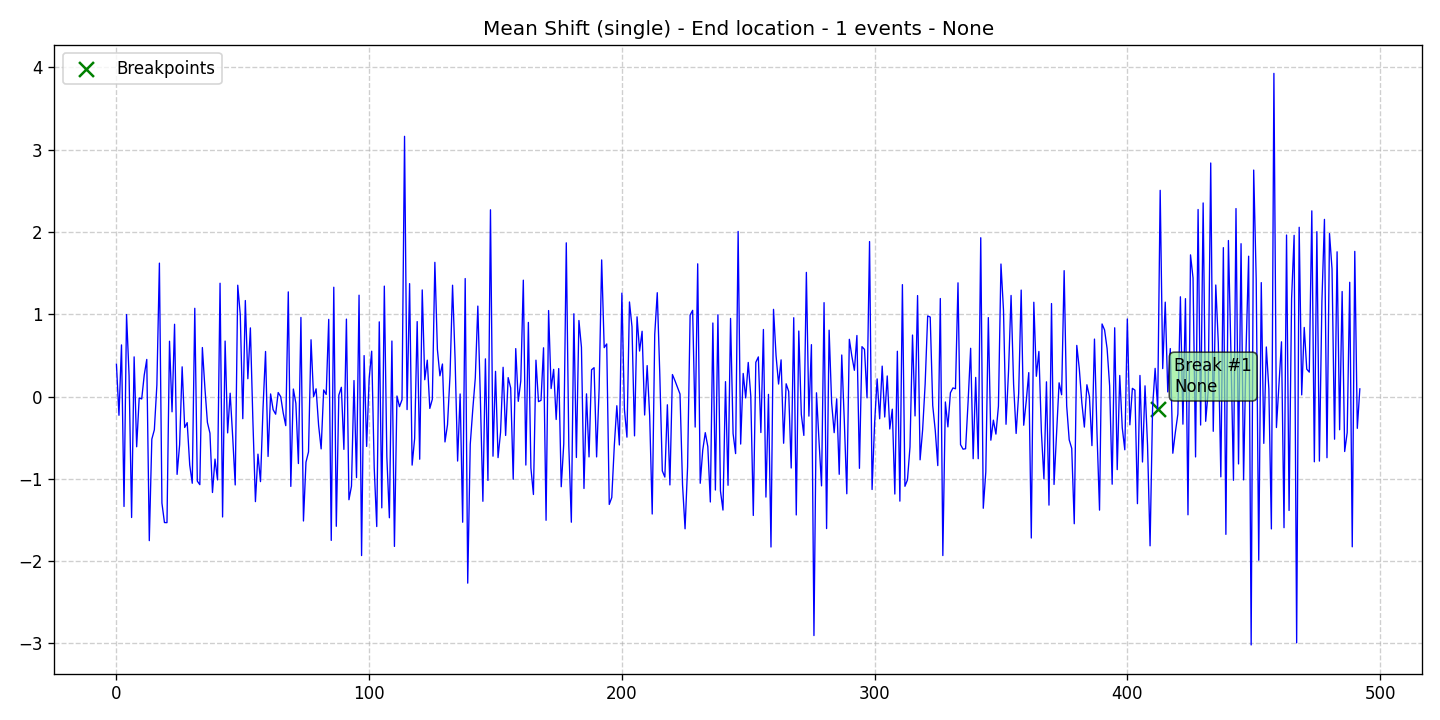

Source data for this figure (header and first rows):
data, stationary, det_lin_up, det_lin_down, det_quad, det_cubic, det_exp, det_damped, stoc_trend, volatility, single_seas, multiple_seas, point_anom_single, point_anom_multi, collect_anom, context_anom, mean_shift, var_shift, trend_shift, date, is_break, is_anomaly, is_multi, location_beginning
0.3925, 0, 0, 0, 0, 0, 0, 0, 0, 0, 0, 0, 0, 0, 0, 0, 1, 0, 0, 2020-01-01, 0, 0, 0, 0
-0.2276, 0, 0, 0, 0, 0, 0, 0, 0, 0, 0, 0, 0, 0, 0, 0, 1, 0, 0, 2020-01-02, 0, 0, 0, 0
0.6276, 0, 0, 0, 0, 0, 0, 0, 0, 0, 0, 0, 0, 0, 0, 0, 1, 0, 0, 2020-01-03, 0, 0, 0, 0
-1.335, 0, 0, 0, 0, 0, 0, 0, 0, 0, 0, 0, 0, 0, 0, 0, 1, 0, 0, 2020-01-04, 0, 0, 0, 0
0.9967, 0, 0, 0, 0, 0, 0, 0, 0, 0, 0, 0, 0, 0, 0, 0, 1, 0, 0, 2020-01-05, 0, 0, 0, 0
0.2548, 0, 0, 0, 0, 0, 0, 0, 0, 0, 0, 0, 0, 0, 0, 0, 1, 0, 0, 2020-01-06, 0, 0, 0, 0
-1.47, 0, 0, 0, 0, 0, 0, 0, 0, 0, 0, 0, 0, 0, 0, 0, 1, 0, 0, 2020-01-07, 0, 0, 0, 0
0.4822, 0, 0, 0, 0, 0, 0, 0, 0, 0, 0, 0, 0, 0, 0, 0, 1, 0, 0, 2020-01-08, 0, 0, 0, 0
-0.6102, 0, 0, 0, 0, 0, 0, 0, 0, 0, 0, 0, 0, 0, 0, 0, 1, 0, 0, 2020-01-09, 0, 0, 0, 0
-0.01718, 0, 0, 0, 0, 0, 0, 0, 0, 0, 0, 0, 0, 0, 0, 0, 1, 0, 0, 2020-01-10, 0, 0, 0, 0
-0.02898, 0, 0, 0, 0, 0, 0, 0, 0, 0, 0, 0, 0, 0, 0, 0, 1, 0, 0, 2020-01-11, 0, 0, 0, 0
0.2612, 0, 0, 0, 0, 0, 0, 0, 0, 0, 0, 0, 0, 0, 0, 0, 1, 0, 0, 2020-01-12, 0, 0, 0, 0
0.4513, 0, 0, 0, 0, 0, 0, 0, 0, 0, 0, 0, 0, 0, 0, 0, 1, 0, 0, 2020-01-13, 0, 0, 0, 0
-1.751, 0, 0, 0, 0, 0, 0, 0, 0, 0, 0, 0, 0, 0, 0, 0, 1, 0, 0, 2020-01-14, 0, 0, 0, 0
-0.5177, 0, 0, 0, 0, 0, 0, 0, 0, 0, 0, 0, 0, 0, 0, 0, 1, 0, 0, 2020-01-15, 0, 0, 0, 0
-0.4038, 0, 0, 0, 0, 0, 0, 0, 0, 0, 0, 0, 0, 0, 0, 0, 1, 0, 0, 2020-01-16, 0, 0, 0, 0
0.1408, 0, 0, 0, 0, 0, 0, 0, 0, 0, 0, 0, 0, 0, 0, 0, 1, 0, 0, 2020-01-17, 0, 0, 0, 0
1.621, 0, 0, 0, 0, 0, 0, 0, 0, 0, 0, 0, 0, 0, 0, 0, 1, 0, 0, 2020-01-18, 0, 0, 0, 0
-1.295, 0, 0, 0, 0, 0, 0, 0, 0, 0, 0, 0, 0, 0, 0, 0, 1, 0, 0, 2020-01-19, 0, 0, 0, 0
-1.531, 0, 0, 0, 0, 0, 0, 0, 0, 0, 0, 0, 0, 0, 0, 0, 1, 0, 0, 2020-01-20, 0, 0, 0, 0
-1.532, 0, 0, 0, 0, 0, 0, 0, 0, 0, 0, 0, 0, 0, 0, 0, 1, 0, 0, 2020-01-21, 0, 0, 0, 0
0.6724, 0, 0, 0, 0, 0, 0, 0, 0, 0, 0, 0, 0, 0, 0, 0, 1, 0, 0, 2020-01-22, 0, 0, 0, 0
-0.1854, 0, 0, 0, 0, 0, 0, 0, 0, 0, 0, 0, 0, 0, 0, 0, 1, 0, 0, 2020-01-23, 0, 0, 0, 0
0.8784, 0, 0, 0, 0, 0, 0, 0, 0, 0, 0, 0, 0, 0, 0, 0, 1, 0, 0, 2020-01-24, 0, 0, 0, 0
-0.9456, 0, 0, 0, 0, 0, 0, 0, 0, 0, 0, 0, 0, 0, 0, 0, 1, 0, 0, 2020-01-25, 0, 0, 0, 0
-0.5857, 0, 0, 0, 0, 0, 0, 0, 0, 0, 0, 0, 0, 0, 0, 0, 1, 0, 0, 2020-01-26, 0, 0, 0, 0
0.3612, 0, 0, 0, 0, 0, 0, 0, 0, 0, 0, 0, 0, 0, 0, 0, 1, 0, 0, 2020-01-27, 0, 0, 0, 0
-0.376, 0, 0, 0, 0, 0, 0, 0, 0, 0, 0, 0, 0, 0, 0, 0, 1, 0, 0, 2020-01-28, 0, 0, 0, 0
-0.3171, 0, 0, 0, 0, 0, 0, 0, 0, 0, 0, 0, 0, 0, 0, 0, 1, 0, 0, 2020-01-29, 0, 0, 0, 0
-0.8325, 0, 0, 0, 0, 0, 0, 0, 0, 0, 0, 0, 0, 0, 0, 0, 1, 0, 0, 2020-01-30, 0, 0, 0, 0
-1.053, 0, 0, 0, 0, 0, 0, 0, 0, 0, 0, 0, 0, 0, 0, 0, 1, 0, 0, 2020-01-31, 0, 0, 0, 0
1.073, 0, 0, 0, 0, 0, 0, 0, 0, 0, 0, 0, 0, 0, 0, 0, 1, 0, 0, 2020-02-01, 0, 0, 0, 0
-1.027, 0, 0, 0, 0, 0, 0, 0, 0, 0, 0, 0, 0, 0, 0, 0, 1, 0, 0, 2020-02-02, 0, 0, 0, 0
-1.071, 0, 0, 0, 0, 0, 0, 0, 0, 0, 0, 0, 0, 0, 0, 0, 1, 0, 0, 2020-02-03, 0, 0, 0, 0
0.5957, 0, 0, 0, 0, 0, 0, 0, 0, 0, 0, 0, 0, 0, 0, 0, 1, 0, 0, 2020-02-04, 0, 0, 0, 0
0.1069, 0, 0, 0, 0, 0, 0, 0, 0, 0, 0, 0, 0, 0, 0, 0, 1, 0, 0, 2020-02-05, 0, 0, 0, 0
-0.3148, 0, 0, 0, 0, 0, 0, 0, 0, 0, 0, 0, 0, 0, 0, 0, 1, 0, 0, 2020-02-06, 0, 0, 0, 0
-0.4449, 0, 0, 0, 0, 0, 0, 0, 0, 0, 0, 0, 0, 0, 0, 0, 1, 0, 0, 2020-02-07, 0, 0, 0, 0
-1.166, 0, 0, 0, 0, 0, 0, 0, 0, 0, 0, 0, 0, 0, 0, 0, 1, 0, 0, 2020-02-08, 0, 0, 0, 0
-0.7598, 0, 0, 0, 0, 0, 0, 0, 0, 0, 0, 0, 0, 0, 0, 0, 1, 0, 0, 2020-02-09, 0, 0, 0, 0
-1.013, 0, 0, 0, 0, 0, 0, 0, 0, 0, 0, 0, 0, 0, 0, 0, 1, 0, 0, 2020-02-10, 0, 0, 0, 0
1.377, 0, 0, 0, 0, 0, 0, 0, 0, 0, 0, 0, 0, 0, 0, 0, 1, 0, 0, 2020-02-11, 0, 0, 0, 0
-1.463, 0, 0, 0, 0, 0, 0, 0, 0, 0, 0, 0, 0, 0, 0, 0, 1, 0, 0, 2020-02-12, 0, 0, 0, 0
0.6745, 0, 0, 0, 0, 0, 0, 0, 0, 0, 0, 0, 0, 0, 0, 0, 1, 0, 0, 2020-02-13, 0, 0, 0, 0
-0.4416, 0, 0, 0, 0, 0, 0, 0, 0, 0, 0, 0, 0, 0, 0, 0, 1, 0, 0, 2020-02-14, 0, 0, 0, 0
0.04076, 0, 0, 0, 0, 0, 0, 0, 0, 0, 0, 0, 0, 0, 0, 0, 1, 0, 0, 2020-02-15, 0, 0, 0, 0
-0.4907, 0, 0, 0, 0, 0, 0, 0, 0, 0, 0, 0, 0, 0, 0, 0, 1, 0, 0, 2020-02-16, 0, 0, 0, 0
-1.074, 0, 0, 0, 0, 0, 0, 0, 0, 0, 0, 0, 0, 0, 0, 0, 1, 0, 0, 2020-02-17, 0, 0, 0, 0
1.353, 0, 0, 0, 0, 0, 0, 0, 0, 0, 0, 0, 0, 0, 0, 0, 1, 0, 0, 2020-02-18, 0, 0, 0, 0
0.9955, 0, 0, 0, 0, 0, 0, 0, 0, 0, 0, 0, 0, 0, 0, 0, 1, 0, 0, 2020-02-19, 0, 0, 0, 0
-0.2688, 0, 0, 0, 0, 0, 0, 0, 0, 0, 0, 0, 0, 0, 0, 0, 1, 0, 0, 2020-02-20, 0, 0, 0, 0
1.167, 0, 0, 0, 0, 0, 0, 0, 0, 0, 0, 0, 0, 0, 0, 0, 1, 0, 0, 2020-02-21, 0, 0, 0, 0
0.2167, 0, 0, 0, 0, 0, 0, 0, 0, 0, 0, 0, 0, 0, 0, 0, 1, 0, 0, 2020-02-22, 0, 0, 0, 0
0.8345, 0, 0, 0, 0, 0, 0, 0, 0, 0, 0, 0, 0, 0, 0, 0, 1, 0, 0, 2020-02-23, 0, 0, 0, 0
-0.3011, 0, 0, 0, 0, 0, 0, 0, 0, 0, 0, 0, 0, 0, 0, 0, 1, 0, 0, 2020-02-24, 0, 0, 0, 0
-1.277, 0, 0, 0, 0, 0, 0, 0, 0, 0, 0, 0, 0, 0, 0, 0, 1, 0, 0, 2020-02-25, 0, 0, 0, 0
-0.6997, 0, 0, 0, 0, 0, 0, 0, 0, 0, 0, 0, 0, 0, 0, 0, 1, 0, 0, 2020-02-26, 0, 0, 0, 0
-1.034, 0, 0, 0, 0, 0, 0, 0, 0, 0, 0, 0, 0, 0, 0, 0, 1, 0, 0, 2020-02-27, 0, 0, 0, 0
-0.1438, 0, 0, 0, 0, 0, 0, 0, 0, 0, 0, 0, 0, 0, 0, 0, 1, 0, 0, 2020-02-28, 0, 0, 0, 0
0.5479, 0, 0, 0, 0, 0, 0, 0, 0, 0, 0, 0, 0, 0, 0, 0, 1, 0, 0, 2020-02-29, 0, 0, 0, 0
... 433 more rows
